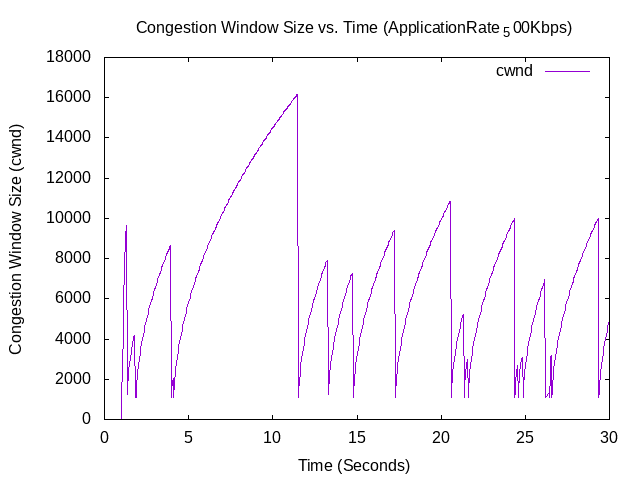

Source data for this figure (header and first rows):
1.00615, 0, 536
1.013, 536, 1072
1.021, 1072, 1608
1.028, 1608, 2144
1.055, 2144, 2680
1.056, 2680, 3216
1.062, 3216, 3752
1.103, 3752, 4288
1.104, 4288, 4824
1.106, 4824, 5360
1.151, 5360, 5896
1.152, 5896, 6432
1.154, 6432, 6968
1.199, 6968, 7504
1.2, 7504, 8040
1.202, 8040, 8576
1.247, 8576, 9112
1.248, 9112, 9648
1.295, 9648, 1232
1.344, 1232, 1465
1.351, 1465, 1661
1.359, 1661, 1833
1.392, 1833, 1989
1.399, 1989, 2133
1.4, 2133, 2267
1.44, 2267, 2393
1.441, 2393, 2513
1.447, 2513, 2627
1.488, 2627, 2736
1.489, 2736, 2841
1.495, 2841, 2942
1.536, 2942, 3039
1.537, 3039, 3133
1.542, 3133, 3224
1.584, 3224, 3313
1.585, 3313, 3399
1.587, 3399, 3483
1.632, 3483, 3565
1.633, 3565, 3645
1.635, 3645, 3723
1.68, 3723, 3800
1.681, 3800, 3875
1.683, 3875, 3949
1.728, 3949, 4021
1.729, 4021, 4092
1.73, 4092, 4162
1.777, 4162, 1072
1.824, 1072, 1340
1.845, 1340, 1072
1.872, 1072, 1340
1.879, 1340, 1554
1.887, 1554, 1738
1.92, 1738, 1903
1.927, 1903, 2053
1.933, 2053, 2192
1.968, 2192, 2323
1.969, 2323, 2446
1.975, 2446, 2563
2.016, 2563, 2675
2.017, 2675, 2782
2.023, 2782, 2885
... 1,717 more rows
